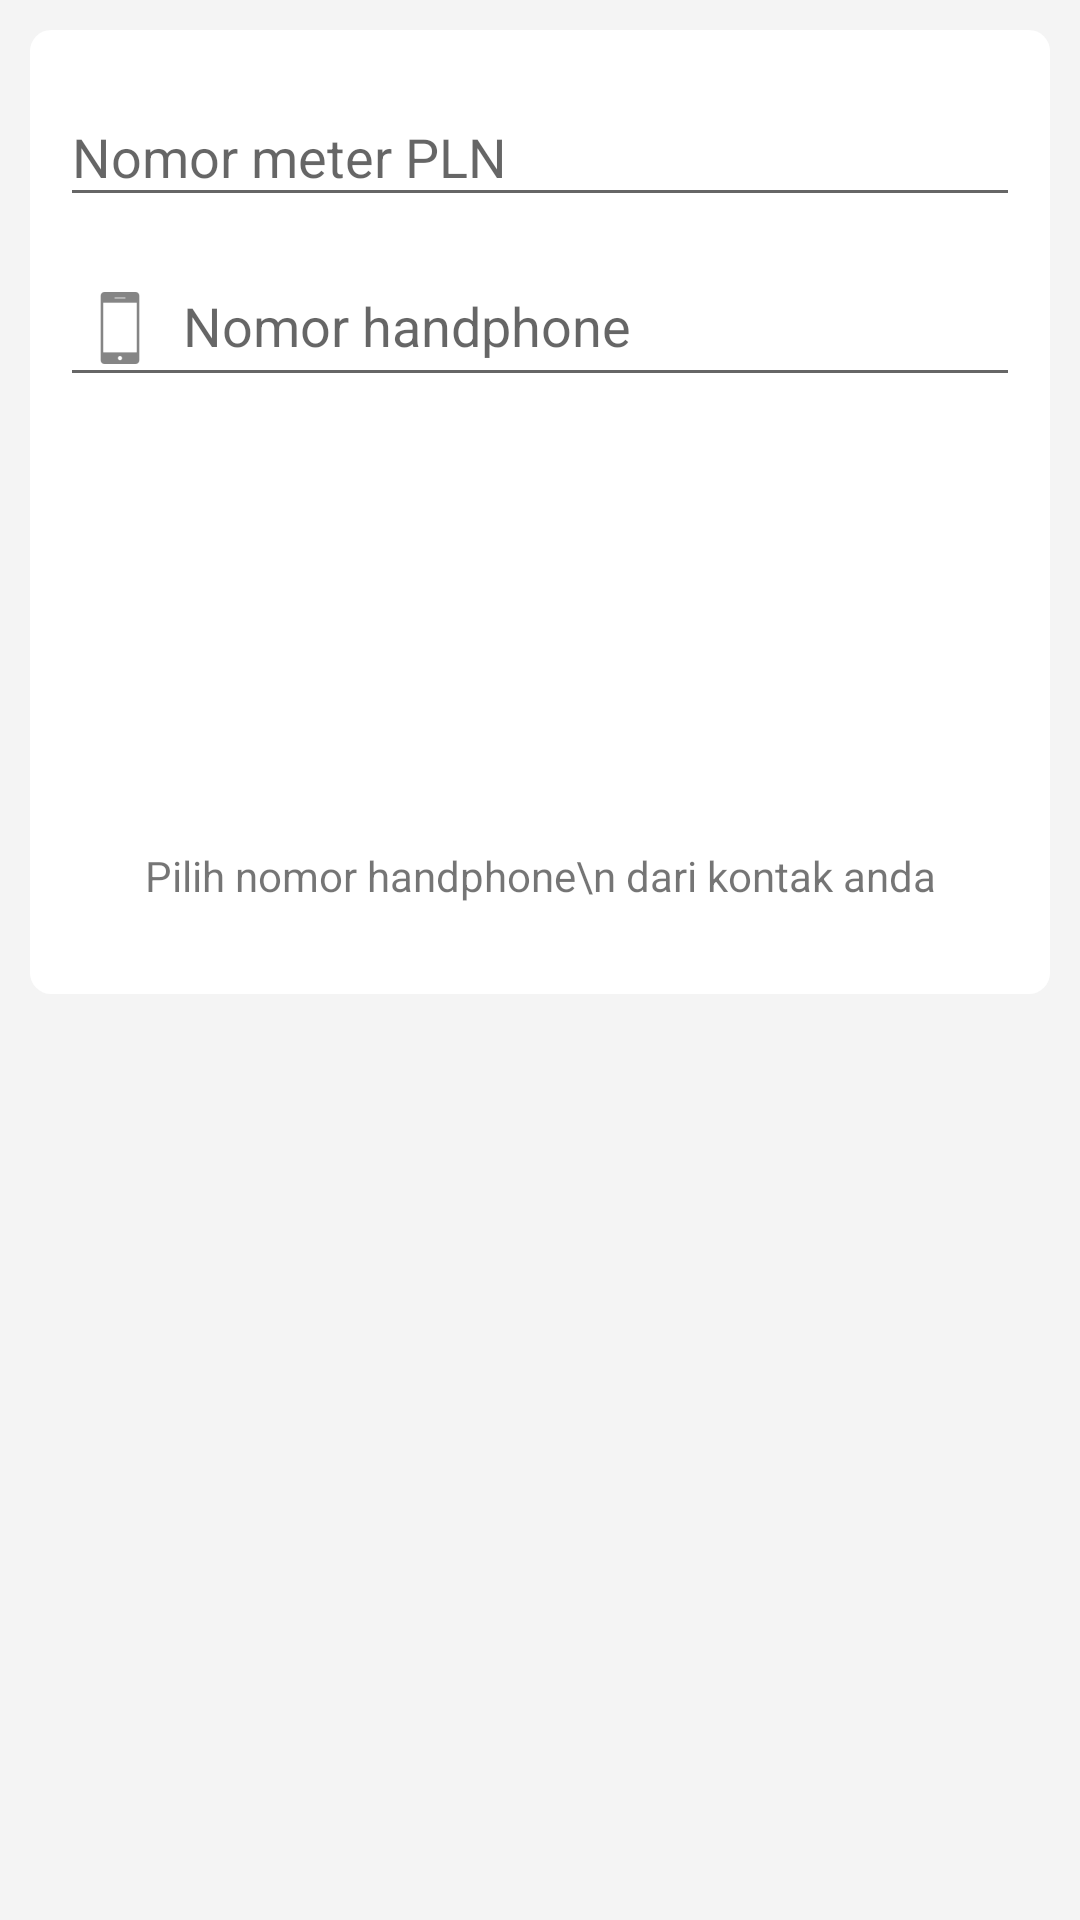

This screen was rendered from an Android layout file. Write that file and the resources it references.
<!-- AndroidManifest.xml: application theme AppTheme -->
<!-- res/layout/token_pln.xml -->
<?xml version="1.0" encoding="utf-8"?>
<RelativeLayout xmlns:android="http://schemas.android.com/apk/res/android"
    xmlns:app="http://schemas.android.com/apk/res-auto"
    xmlns:tools="http://schemas.android.com/tools"
    android:layout_width="match_parent"
    android:layout_height="match_parent"
    android:background="#1Abbbbbb"
    android:orientation="vertical"
    android:padding="10dp"
    tools:context="android.hpulsa.com.hpulsanew.activity.pilihanmenu.TokenPln">

    <LinearLayout
        android:layout_width="match_parent"
        android:layout_height="wrap_content"
        android:background="@drawable/background_white"
        android:orientation="vertical">

        <android.support.design.widget.TextInputLayout
            android:layout_width="match_parent"
            android:layout_height="wrap_content">

            <EditText
                android:id="@+id/tNoMeterPln"
                android:layout_width="match_parent"
                android:layout_height="wrap_content"
                android:drawableLeft="@drawable/ic_nomor_meter_pln"
                android:drawablePadding="5dp"
                android:hint="Nomor meter PLN"
                android:inputType="number" />
        </android.support.design.widget.TextInputLayout>
        <android.support.design.widget.TextInputLayout
            android:layout_width="match_parent"
            android:layout_height="wrap_content">

            <EditText
                android:id="@+id/tNoHp"
                android:layout_width="match_parent"
                android:layout_height="wrap_content"
                android:drawableLeft="@drawable/ic_contact"
                android:drawablePadding="5dp"
                android:hint="Nomor handphone"
                android:inputType="number" />
        </android.support.design.widget.TextInputLayout>
        <LinearLayout
            android:id="@+id/layPilihNoHp"
            android:layout_width="match_parent"
            android:layout_height="wrap_content"
            android:layout_marginBottom="20dp"
            android:layout_marginTop="30dp"
            android:gravity="center"
            android:orientation="vertical">

            <ImageView
                android:id="@+id/imgPilihKontak"
                android:layout_width="100dp"
                android:layout_height="100dp"
                android:layout_marginBottom="20dp"
                android:src="@drawable/ic_add_contact" />

            <TextView
                android:layout_width="match_parent"
                android:layout_height="wrap_content"
                android:text="Pilih nomor handphone\n dari kontak anda"
                android:textAlignment="center" />
        </LinearLayout>
        <TextView
            android:id="@+id/provider"
            android:layout_width="match_parent"
            android:layout_height="wrap_content"
            android:textAlignment="center"
            android:textStyle="bold"
            android:textSize="18dp"
            android:text="Nomor Handphone \nTidak Ditemukan"
            android:visibility="gone" />
        <LinearLayout
            android:id="@+id/layNominal"
            android:layout_width="match_parent"
            android:layout_height="wrap_content"
            android:orientation="vertical"
            android:visibility="gone">

            <TextView
                android:layout_width="match_parent"
                android:layout_height="wrap_content"
                android:layout_marginBottom="10dp"
                android:text="Pilih Nominal Token"
                android:textSize="18dp"
                android:textStyle="bold" />

            <android.support.v7.widget.RecyclerView
                android:id="@+id/rvNominal"
                android:layout_width="match_parent"
                android:layout_height="wrap_content"/>
        </LinearLayout>
    </LinearLayout>
</RelativeLayout>
<!-- resources referenced by this layout -->
<resources>
  <!-- drawable background_white (drawable) -->
  <?xml version="1.0" encoding="utf-8"?>
  <selector xmlns:android="http://schemas.android.com/apk/res/android">
      <item>
          <shape>
              <solid
                  android:color="#fff" />
              <corners
                  android:radius="7dp" />
              <padding
                  android:left="10dp"
                  android:top="10dp"
                  android:right="10dp"
                  android:bottom="10dp" />
          </shape>
  
      </item>
  </selector>
  <!-- drawable ic_contact: png bitmap (drawable-hdpi, 271 bytes) -->
  <style name="AppTheme" parent="Theme.AppCompat.Light.DarkActionBar">
          
          <item name="colorPrimary">@color/colorPrimary</item>
          <item name="colorPrimaryDark">@color/colorPrimaryDark</item>
          <item name="colorAccent">@color/colorAccent</item>
      </style>
  <color name="colorPrimary">#d61240</color>
  <color name="colorPrimaryDark">#A41034</color>
  <color name="colorAccent">#FF4081</color>
</resources>
